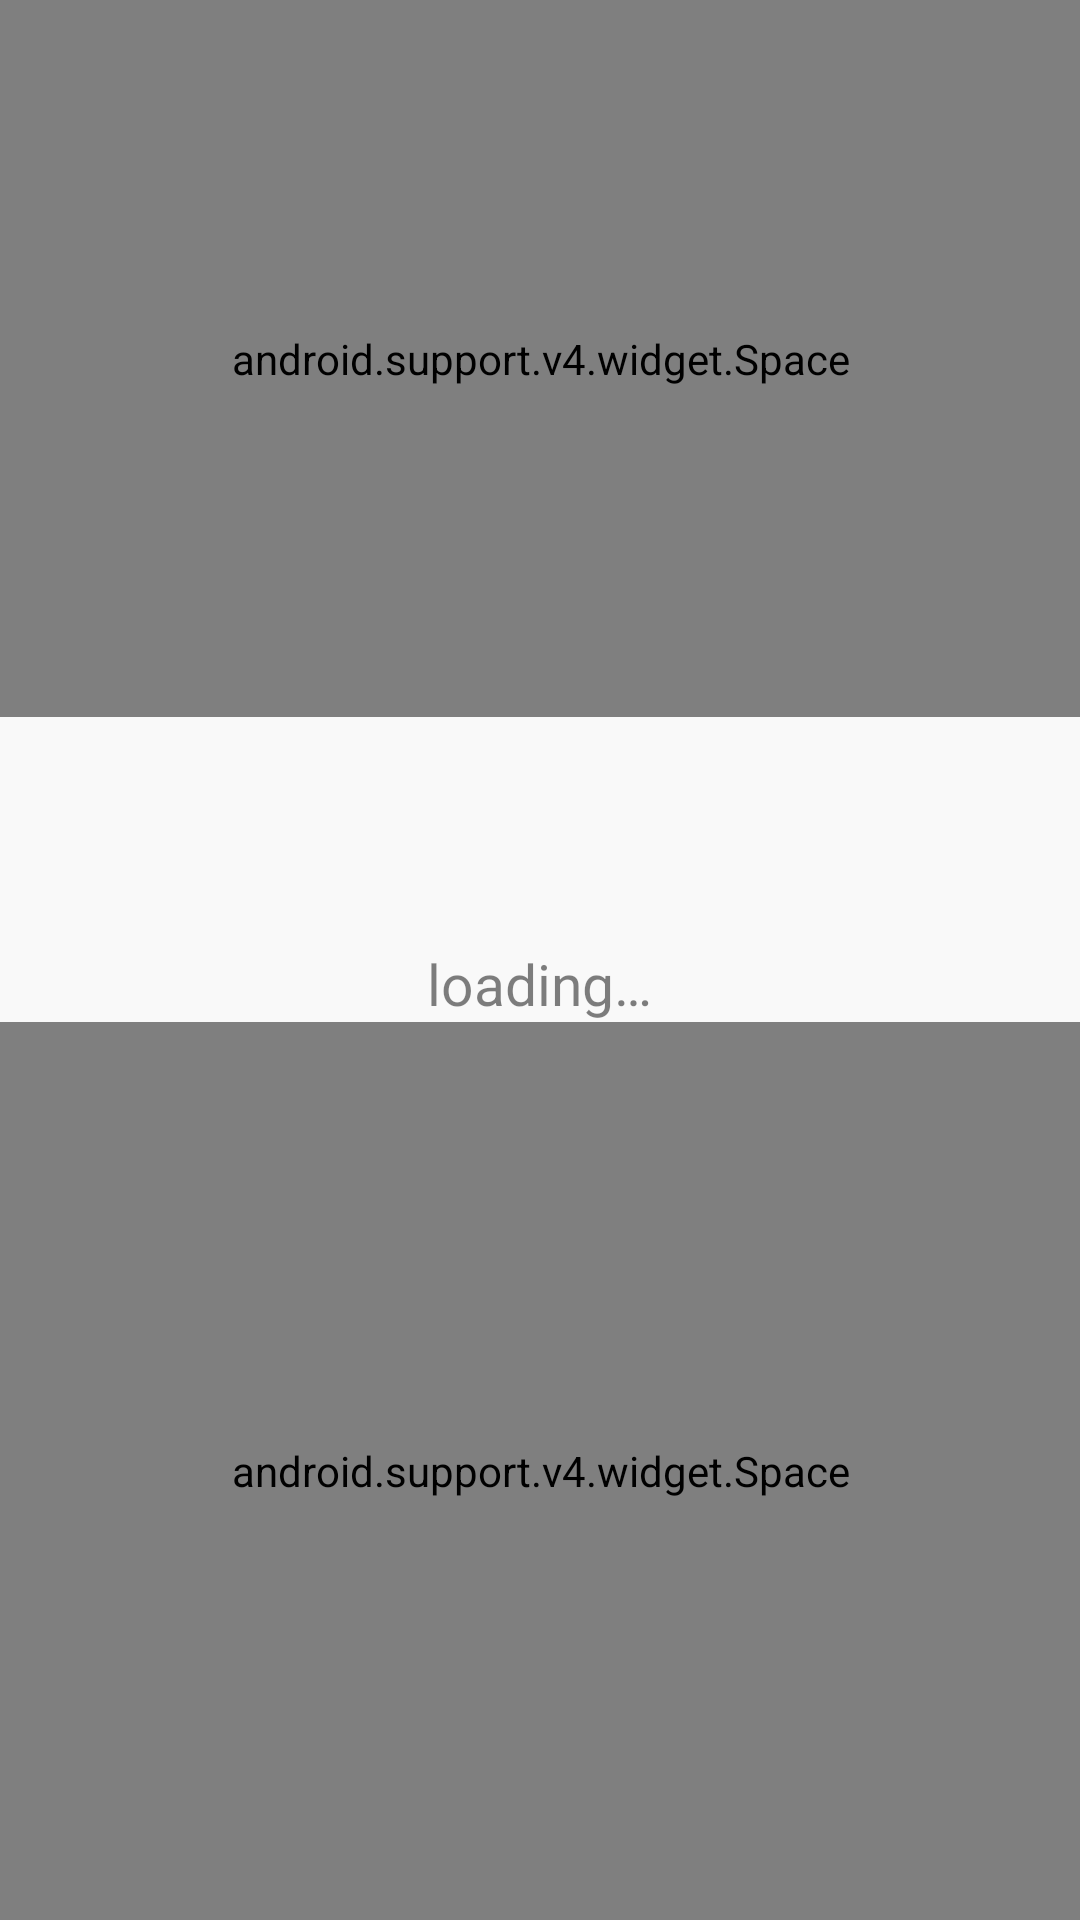

Reconstruct the res/layout file that produces this screen, plus the resources it refers to.
<!-- AndroidManifest.xml: application theme AppTheme -->
<!-- res/layout/empty_view.xml -->
<?xml version="1.0" encoding="utf-8"?>
<LinearLayout
    xmlns:android="http://schemas.android.com/apk/res/android"
    android:layout_width="match_parent"
    android:layout_height="match_parent"
    android:orientation="vertical"
    >
    <android.support.v4.widget.Space
        android:layout_width="match_parent"
        android:layout_height="0dp"
        android:layout_weight="4"
        />

    <ProgressBar
        android:id="@+id/waiter"
        android:layout_width="60dp"
        android:layout_height="60dp"
        android:layout_gravity="center_horizontal"
        />

    <TextView
        android:id="@+id/title"
        android:layout_width="wrap_content"
        android:layout_height="wrap_content"
        android:textSize="19sp"
        android:fontFamily="sans-serif"
        android:textStyle="normal"
        android:textColor="#80000000"
        android:lineSpacingExtra="5sp"
        android:layout_gravity="center_horizontal"
        android:gravity="center"
        android:text="@string/rlc_loading"
        android:layout_marginTop="16dp"
        android:layout_marginStart="16dp"
        android:layout_marginEnd="16dp"
        />


    <android.support.v4.widget.Space
        android:layout_width="match_parent"
        android:layout_height="0dp"
        android:layout_weight="5"
        />
</LinearLayout>
<!-- resources referenced by this layout -->
<resources>
  <string name="rlc_loading">loading…</string>
  <style name="AppTheme" parent="AppBaseTheme">
      </style>
  <style name="AppBaseTheme" parent="Theme.AppCompat.Light.NoActionBar.TranslucentStatusBar">
          <item name="displayOptions">showHome|useLogo</item>
          <item name="colorPrimary">@color/colorPrimary</item>
          <item name="colorPrimaryDark">@color/colorPrimaryDark</item>
          <item name="colorAccent">@color/colorAccent</item>
          <item name="searchViewStyle">@style/ToolbarSearchView</item>
          <item name="android:windowBackground">@color/backgroundPrimary</item>
      </style>
  <style name="Theme.AppCompat.Light.NoActionBar.TranslucentStatusBar" parent="Theme.AppCompat.Light.NoActionBar" />
  <color name="colorPrimary">#F9F9F9</color>
  <color name="colorPrimaryDark">#303F9F</color>
  <color name="colorAccent">#FF4081</color>
  <style name="ToolbarSearchView" parent="Base.Widget.AppCompat.SearchView">
      </style>
  <color name="backgroundPrimary">#F9F9F9</color>
</resources>
